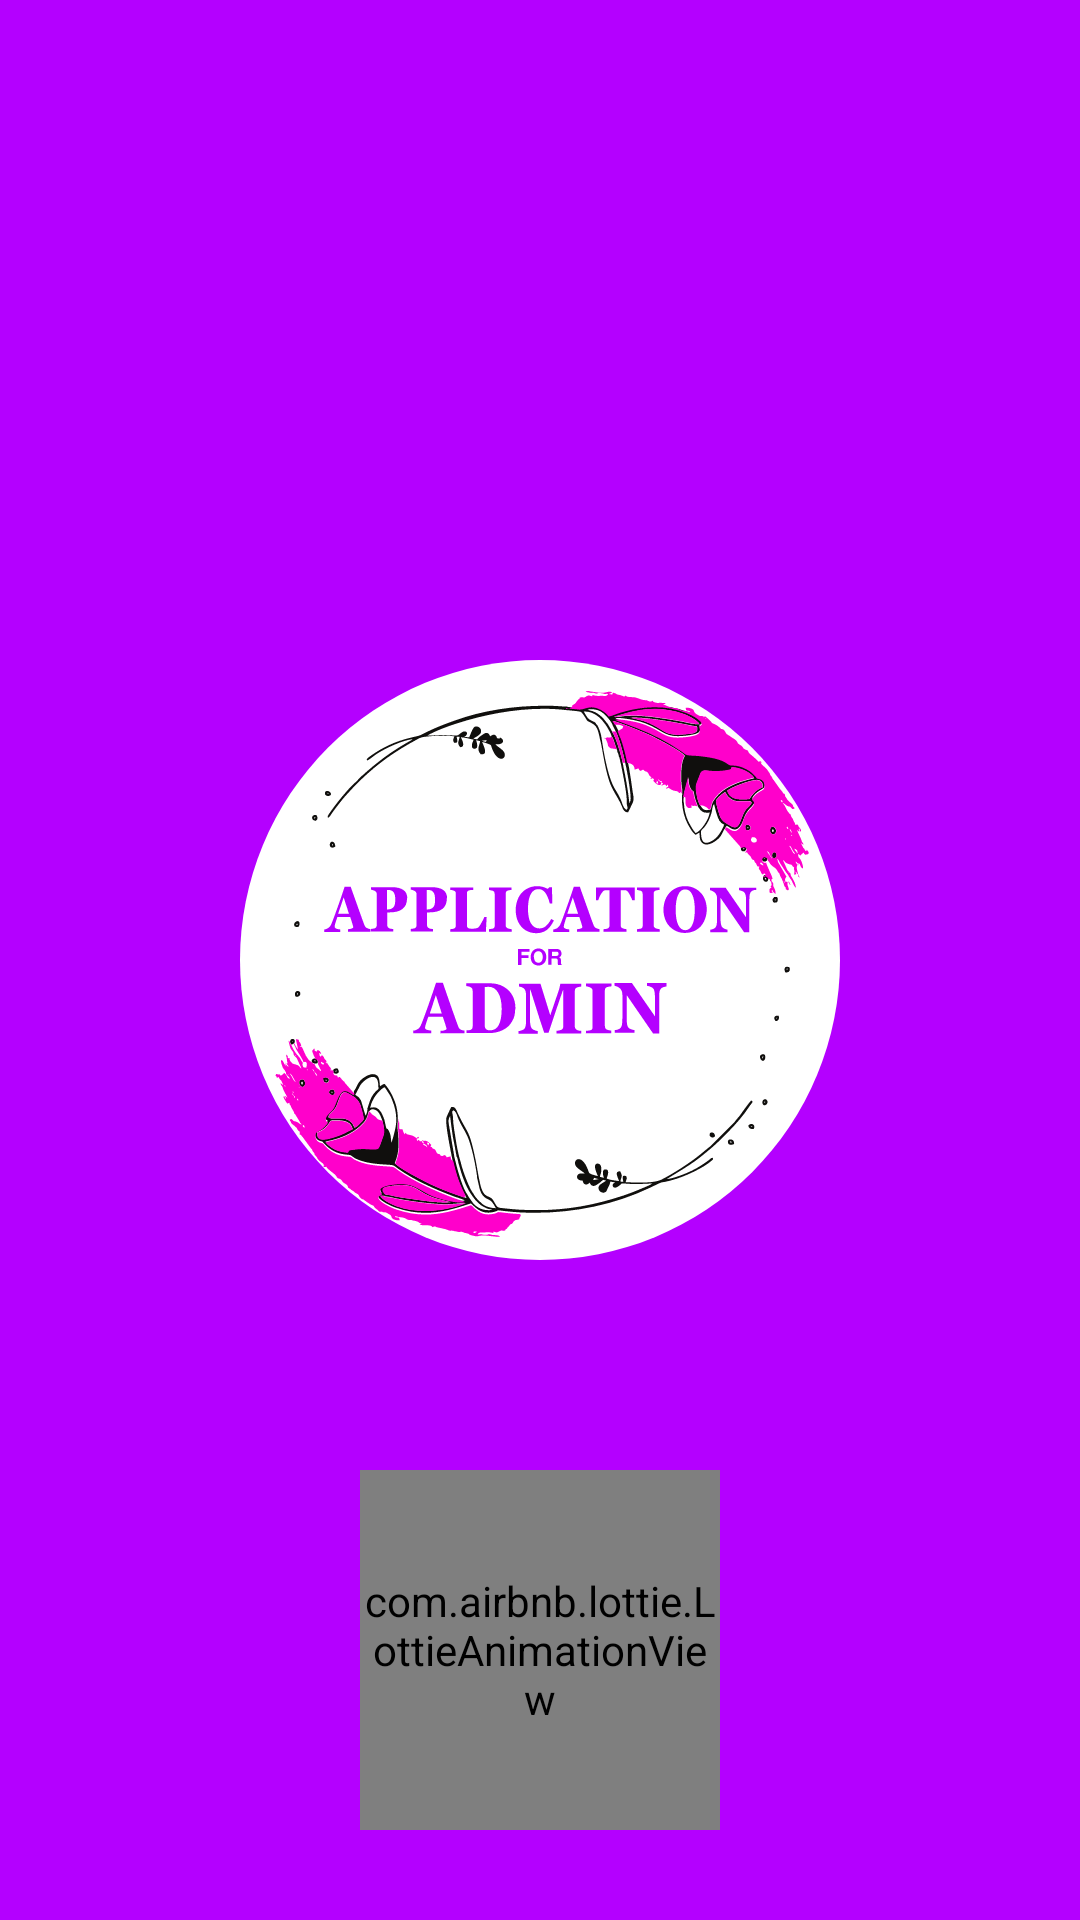

Produce the Android XML layout that renders to this screen, including the resource entries it uses.
<!-- AndroidManifest.xml: application theme Theme.HallAdmin -->
<!-- res/layout/activity_splashscreen.xml -->
<?xml version="1.0" encoding="utf-8"?>
<RelativeLayout xmlns:android="http://schemas.android.com/apk/res/android"
    xmlns:app="http://schemas.android.com/apk/res-auto"
    xmlns:tools="http://schemas.android.com/tools"
    android:layout_width="match_parent"
    android:layout_height="match_parent"
    android:background="#B400FF"
    tools:context=".SplashActivity">

    <ImageView
        android:layout_width="200dp"
        android:layout_height="200dp"
        android:layout_centerInParent="true"
        android:src="@drawable/logo" />

    <com.airbnb.lottie.LottieAnimationView
        android:id="@+id/animationView"
        android:layout_width="120dp"
        android:layout_height="120dp"
        android:layout_alignParentBottom="true"
        android:layout_centerHorizontal="true"
        android:layout_marginBottom="30dp"
        app:lottie_autoPlay="true"
        app:lottie_loop="true"
        app:lottie_rawRes="@raw/splashload" />



</RelativeLayout>
<!-- resources referenced by this layout -->
<resources>
  <!-- drawable logo: vector/xml drawable (drawable, 34067 chars, omitted) -->
  <style name="Theme.HallAdmin" parent="Base.Theme.HallAdmin" />
  <style name="Base.Theme.HallAdmin" parent="Theme.MaterialComponents.Light.NoActionBar">
          
          
          <item name="colorPrimary">#B400FF</item>
          <item name="colorOnPrimary">#FFFFFF</item>
      </style>
</resources>
